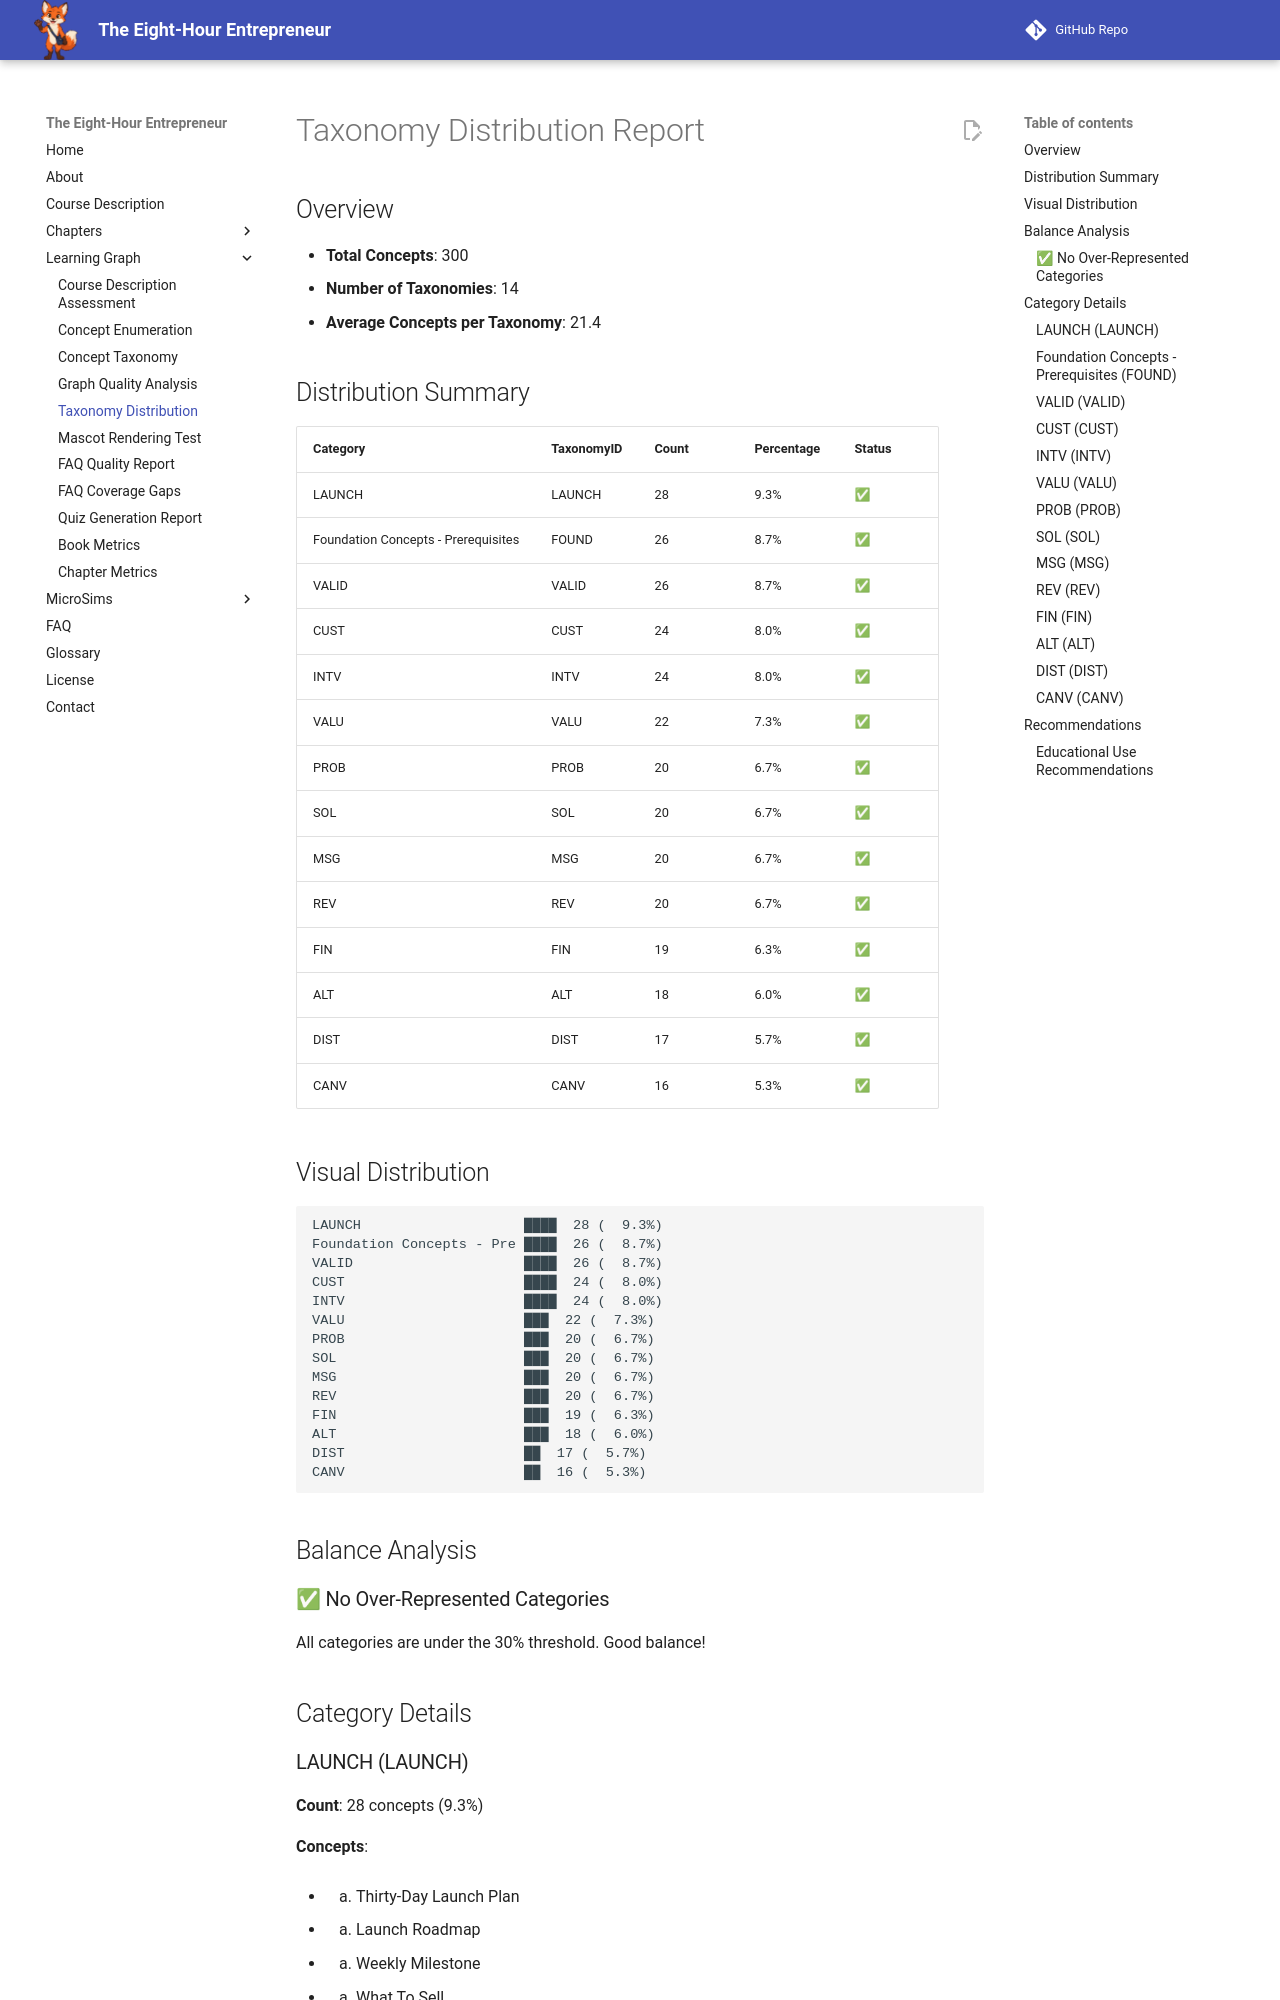

repository: dmccreary/eight-hour-entrepreneur · page: learning-graph/taxonomy-distribution/index.html · generator: mkdocs

# Taxonomy Distribution Report

## Overview

- **Total Concepts**: 300
- **Number of Taxonomies**: 14
- **Average Concepts per Taxonomy**: 21.4

## Distribution Summary

| Category | TaxonomyID | Count | Percentage | Status |
|----------|-----------|-------|------------|--------|
| LAUNCH | LAUNCH | 28 | 9.3% | ✅ |
| Foundation Concepts - Prerequisites | FOUND | 26 | 8.7% | ✅ |
| VALID | VALID | 26 | 8.7% | ✅ |
| CUST | CUST | 24 | 8.0% | ✅ |
| INTV | INTV | 24 | 8.0% | ✅ |
| VALU | VALU | 22 | 7.3% | ✅ |
| PROB | PROB | 20 | 6.7% | ✅ |
| SOL | SOL | 20 | 6.7% | ✅ |
| MSG | MSG | 20 | 6.7% | ✅ |
| REV | REV | 20 | 6.7% | ✅ |
| FIN | FIN | 19 | 6.3% | ✅ |
| ALT | ALT | 18 | 6.0% | ✅ |
| DIST | DIST | 17 | 5.7% | ✅ |
| CANV | CANV | 16 | 5.3% | ✅ |
